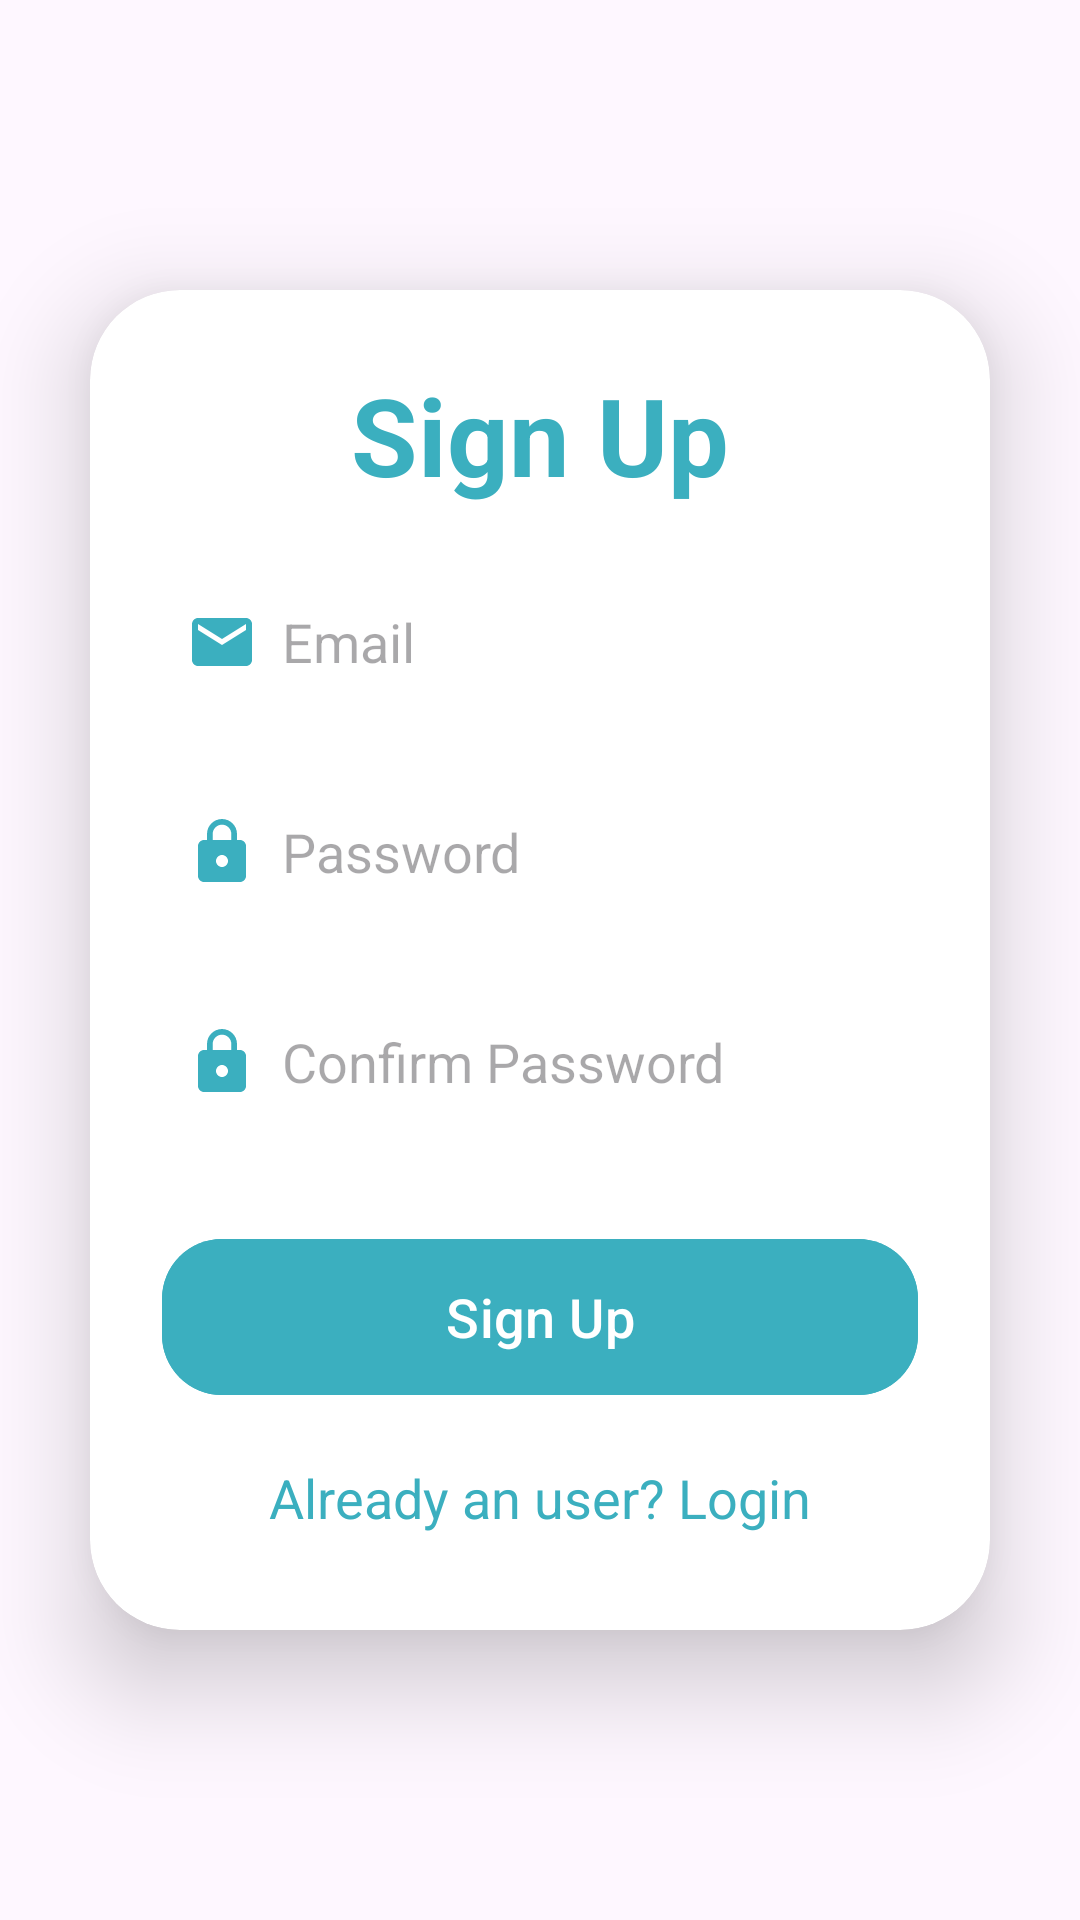

Layout XML and referenced resources for this Android screen:
<!-- AndroidManifest.xml: application theme Theme.CryptoApps -->
<!-- res/layout/fragment_register.xml -->
<?xml version="1.0" encoding="utf-8"?>
<LinearLayout xmlns:android="http://schemas.android.com/apk/res/android"
    xmlns:app="http://schemas.android.com/apk/res-auto"
    xmlns:tools="http://schemas.android.com/tools"
    android:layout_width="match_parent"
    android:layout_height="match_parent"
    android:gravity="center"
    android:orientation="vertical"
    tools:context=".ui.register.RegisterFragment">

    <androidx.cardview.widget.CardView
        android:layout_width="match_parent"
        android:layout_height="wrap_content"
        android:layout_margin="30dp"
        app:cardCornerRadius="30dp"
        app:cardElevation="20dp">

        <LinearLayout
            android:id="@+id/linearLayout"
            android:layout_width="match_parent"
            android:layout_height="wrap_content"
            android:layout_gravity="center_horizontal"
            android:background="@drawable/lavender_border"
            android:orientation="vertical"
            android:padding="24dp">

            <com.google.android.material.textview.MaterialTextView
                android:layout_width="match_parent"
                android:layout_height="wrap_content"
                android:text="@string/sign_up"
                android:textAlignment="center"
                android:textColor="@color/lavender"
                android:textSize="36sp"
                android:textStyle="bold" />

            <com.google.android.material.textfield.TextInputEditText
                android:id="@+id/signup_email"
                android:layout_width="match_parent"
                android:layout_height="50dp"
                android:layout_marginTop="20dp"
                android:background="@drawable/lavender_border"
                android:drawableStart="@drawable/ic_baseline_email_24"
                android:drawablePadding="8dp"
                android:hint="@string/email"
                android:padding="8dp"
                android:textColor="@color/grey" />

            <com.google.android.material.textfield.TextInputEditText
                android:id="@+id/signup_password"
                android:layout_width="match_parent"
                android:layout_height="50dp"
                android:layout_marginTop="20dp"
                android:background="@drawable/lavender_border"
                android:drawableStart="@drawable/ic_baseline_lock_24"
                android:drawablePadding="8dp"
                android:hint="@string/password"
                android:padding="8dp"
                android:textColor="@color/grey" />

            <com.google.android.material.textfield.TextInputEditText
                android:id="@+id/signup_password_confirm"
                android:layout_width="match_parent"
                android:layout_height="50dp"
                android:layout_marginTop="20dp"
                android:background="@drawable/lavender_border"
                android:drawableStart="@drawable/ic_baseline_lock_24"
                android:drawablePadding="8dp"
                android:hint="@string/password_confirm"
                android:inputType="textPassword"
                android:padding="8dp"
                android:textColor="@color/black" />

            <com.google.android.material.textview.MaterialTextView
                android:id="@+id/errorText"
                android:layout_width="match_parent"
                android:layout_height="wrap_content"
                android:layout_marginTop="20dp"
                android:text="@string/sign_up"
                android:textAlignment="center"
                android:textColor="@color/red"
                android:textSize="18sp"
                android:textStyle="bold"
                android:visibility="gone" />

            <com.google.android.material.button.MaterialButton
                android:id="@+id/signup_button"
                android:layout_width="match_parent"
                android:layout_height="60dp"
                android:layout_marginTop="30dp"
                android:backgroundTint="@color/lavender"
                android:text="@string/sign_up"
                android:textSize="18sp"
                app:cornerRadius="20dp" />

            <com.google.android.material.textview.MaterialTextView
                android:id="@+id/loginRedirectText"
                android:layout_width="wrap_content"
                android:layout_height="wrap_content"
                android:layout_gravity="center"
                android:layout_marginTop="10dp"
                android:padding="8dp"
                android:text="@string/already_an_user_login"
                android:textColor="@color/lavender"
                android:textSize="18sp" />
        </LinearLayout>

        <include
            android:id="@+id/errorInc"
            layout="@layout/cell_error"
            android:layout_width="match_parent"
            android:layout_height="match_parent"
            android:visibility="gone" />

        <include
            android:id="@+id/loadingInc"
            layout="@layout/loading"
            android:layout_width="match_parent"
            android:layout_height="match_parent"
            android:visibility="gone" />
    </androidx.cardview.widget.CardView>
</LinearLayout>
<!-- res/layout/cell_error.xml (included above) -->
<?xml version="1.0" encoding="utf-8"?>
<androidx.constraintlayout.widget.ConstraintLayout xmlns:android="http://schemas.android.com/apk/res/android"
    xmlns:app="http://schemas.android.com/apk/res-auto"
    xmlns:tools="http://schemas.android.com/tools"
    android:layout_width="match_parent"
    android:layout_height="match_parent"
    android:background="@color/white"
    android:elevation="9dp">

    <com.airbnb.lottie.LottieAnimationView
        android:id="@+id/animation_view"
        android:layout_width="0dp"
        android:layout_height="0dp"
        android:layout_marginTop="16dp"
        android:layout_marginBottom="16dp"
        app:layout_constraintBottom_toTopOf="@+id/errorText"
        app:layout_constraintEnd_toEndOf="parent"
        app:layout_constraintStart_toStartOf="parent"
        app:layout_constraintTop_toTopOf="parent"
        app:lottie_autoPlay="true"
        app:lottie_loop="true"
        app:lottie_rawRes="@raw/error" />

    <TextView
        android:id="@+id/errorText"
        android:layout_width="0dp"
        android:layout_height="wrap_content"
        android:layout_marginStart="8dp"
        android:layout_marginEnd="8dp"
        android:textAlignment="center"
        android:textColor="@color/black"
        android:textSize="18sp"
        app:layout_constraintBottom_toBottomOf="parent"
        app:layout_constraintEnd_toEndOf="parent"
        app:layout_constraintHorizontal_bias="0.0"
        app:layout_constraintStart_toStartOf="parent"
        app:layout_constraintTop_toTopOf="parent"
        app:layout_constraintVertical_bias="0.499"
        tools:text="Error" />
</androidx.constraintlayout.widget.ConstraintLayout>
<!-- res/layout/loading.xml (included above) -->
<?xml version="1.0" encoding="utf-8"?>
<androidx.constraintlayout.widget.ConstraintLayout xmlns:android="http://schemas.android.com/apk/res/android"
    xmlns:app="http://schemas.android.com/apk/res-auto"
    android:layout_width="match_parent"
    android:layout_height="match_parent"
    android:background="@color/white"
    android:elevation="7dp">

    <ProgressBar
        android:id="@+id/progressBar2"
        style="@android:style/Widget.DeviceDefault.Light.ProgressBar.Large"
        android:layout_width="wrap_content"
        android:layout_height="wrap_content"
        android:indeterminateTint="@color/lavender"
        android:progressTint="@color/lavender"
        app:layout_constraintBottom_toBottomOf="parent"
        app:layout_constraintEnd_toEndOf="parent"
        app:layout_constraintStart_toStartOf="parent"
        app:layout_constraintTop_toTopOf="parent" />
</androidx.constraintlayout.widget.ConstraintLayout>
<!-- resources referenced by this layout -->
<resources>
  <color name="black">#FF000000</color>
  <color name="grey">#ff424242</color>
  <color name="lavender">#3bafbf</color>
  <color name="red">#FF0000</color>
  <color name="white">#FFFFFFFF</color>
  <!-- drawable ic_baseline_email_24 (drawable) -->
  <vector xmlns:android="http://schemas.android.com/apk/res/android"
      android:width="24dp"
      android:height="24dp"
      android:tint="#3bafbf"
      android:viewportWidth="24"
      android:viewportHeight="24">
      <path
          android:fillColor="@android:color/white"
          android:pathData="M20,4L4,4c-1.1,0 -1.99,0.9 -1.99,2L2,18c0,1.1 0.9,2 2,2h16c1.1,0 2,-0.9 2,-2L22,6c0,-1.1 -0.9,-2 -2,-2zM20,8l-8,5 -8,-5L4,6l8,5 8,-5v2z" />
  </vector>
  <!-- drawable ic_baseline_lock_24 (drawable) -->
  <vector xmlns:android="http://schemas.android.com/apk/res/android"
      android:width="24dp"
      android:height="24dp"
      android:tint="#3bafbf"
      android:viewportWidth="24"
      android:viewportHeight="24">
      <path
          android:fillColor="@android:color/white"
          android:pathData="M18,8h-1L17,6c0,-2.76 -2.24,-5 -5,-5S7,3.24 7,6v2L6,8c-1.1,0 -2,0.9 -2,2v10c0,1.1 0.9,2 2,2h12c1.1,0 2,-0.9 2,-2L20,10c0,-1.1 -0.9,-2 -2,-2zM12,17c-1.1,0 -2,-0.9 -2,-2s0.9,-2 2,-2 2,0.9 2,2 -0.9,2 -2,2zM15.1,8L8.9,8L8.9,6c0,-1.71 1.39,-3.1 3.1,-3.1 1.71,0 3.1,1.39 3.1,3.1v2z" />
  </vector>
  <string name="already_an_user_login">Already an user? Login</string>
  <string name="email">Email</string>
  <string name="password">Password</string>
  <string name="password_confirm">Confirm Password</string>
  <string name="sign_up">Sign Up</string>
  <style name="Theme.CryptoApps" parent="Base.Theme.CryptoApps" />
  <style name="Base.Theme.CryptoApps" parent="Theme.Material3.DayNight.NoActionBar">
          <item name="colorPrimaryDark">@color/lavender</item>
          
          
      </style>
</resources>
